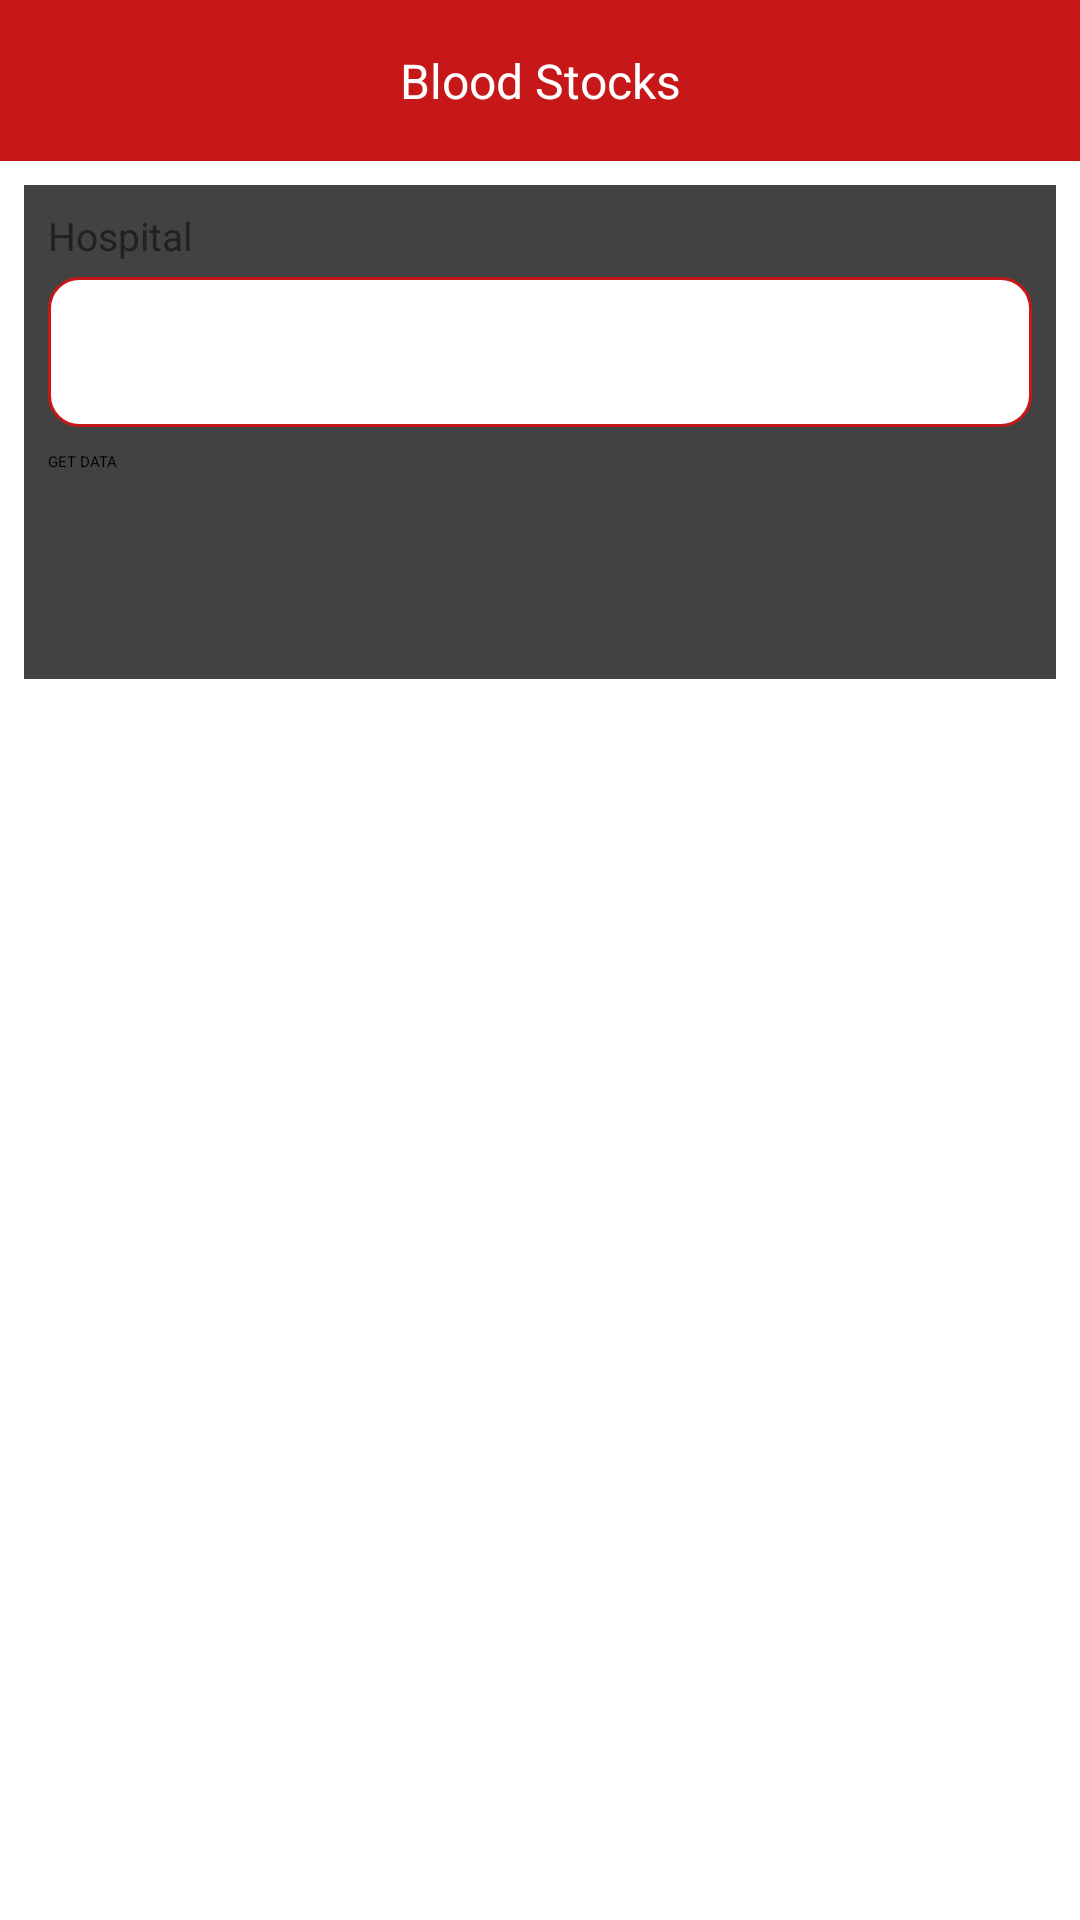

The Android layout XML behind this screen, and the referenced resources:
<!-- AndroidManifest.xml: application theme Theme.BloodApp -->
<!-- res/layout/activity_blood_stock.xml -->
<?xml version="1.0" encoding="utf-8"?>
<androidx.constraintlayout.widget.ConstraintLayout xmlns:android="http://schemas.android.com/apk/res/android"
    xmlns:app="http://schemas.android.com/apk/res-auto"
    xmlns:tools="http://schemas.android.com/tools"
    android:layout_width="match_parent"
    android:layout_height="match_parent"
    tools:context=".Views.BloodStock">

    <androidx.constraintlayout.widget.ConstraintLayout
        android:id="@+id/constraintLayout8"
        android:layout_width="0dp"
        android:layout_height="wrap_content"
        android:background="@color/secondary"
        app:layout_constraintEnd_toEndOf="parent"
        app:layout_constraintStart_toStartOf="parent"
        app:layout_constraintTop_toTopOf="parent">

        <ImageView
            android:id="@+id/stock_list_back_btn2"
            android:layout_width="wrap_content"
            android:layout_height="wrap_content"
            android:layout_marginStart="16dp"
            app:layout_constraintBottom_toBottomOf="parent"
            app:layout_constraintStart_toStartOf="parent"
            app:layout_constraintTop_toTopOf="parent"
            app:srcCompat="@drawable/ic_baseline_arrow_back_ios_new_24" />

        <TextView
            android:id="@+id/textView28"
            android:layout_width="wrap_content"
            android:layout_height="wrap_content"
            android:layout_marginTop="16dp"
            android:layout_marginBottom="16dp"
            android:text="Blood Stocks"
            android:textColor="@color/white"
            android:textSize="16dp"
            app:layout_constraintBottom_toBottomOf="parent"
            app:layout_constraintEnd_toEndOf="parent"
            app:layout_constraintStart_toStartOf="parent"
            app:layout_constraintTop_toTopOf="parent" />
    </androidx.constraintlayout.widget.ConstraintLayout>

    <androidx.cardview.widget.CardView
        android:id="@+id/cardView3"
        android:layout_width="0dp"
        android:layout_height="wrap_content"
        android:layout_marginStart="8dp"
        android:layout_marginTop="8dp"
        android:layout_marginEnd="8dp"
        app:layout_constraintEnd_toEndOf="parent"
        app:layout_constraintStart_toStartOf="parent"
        app:layout_constraintTop_toBottomOf="@+id/constraintLayout8">

        <androidx.constraintlayout.widget.ConstraintLayout
            android:layout_width="match_parent"
            android:layout_height="match_parent">

            <TextView
                android:id="@+id/textView31"
                android:layout_width="wrap_content"
                android:layout_height="wrap_content"
                android:layout_marginStart="8dp"
                android:layout_marginTop="8dp"
                android:text="Hospital"
                android:textColor="@color/material_black"
                android:textSize="13dp"
                app:layout_constraintStart_toStartOf="parent"
                app:layout_constraintTop_toTopOf="parent" />

            <Spinner
                android:id="@+id/stock_hospital_spinner"
                android:layout_width="0dp"
                android:layout_height="50dp"
                android:layout_marginStart="8dp"
                android:layout_marginTop="5dp"
                android:layout_marginEnd="8dp"
                android:background="@drawable/textfield_design"
                app:layout_constraintEnd_toEndOf="parent"
                app:layout_constraintStart_toStartOf="parent"
                app:layout_constraintTop_toBottomOf="@+id/textView31" />

            <Button
                android:id="@+id/stock_get_data_btn"
                android:layout_width="0dp"
                android:layout_height="60dp"
                android:layout_marginStart="8dp"
                android:layout_marginTop="8dp"
                android:layout_marginEnd="8dp"
                android:layout_marginBottom="16dp"
                android:text="GET DATA"
                app:layout_constraintBottom_toBottomOf="parent"
                app:layout_constraintEnd_toEndOf="parent"
                app:layout_constraintStart_toStartOf="parent"
                app:layout_constraintTop_toBottomOf="@+id/stock_hospital_spinner" />
        </androidx.constraintlayout.widget.ConstraintLayout>
    </androidx.cardview.widget.CardView>

    <LinearLayout
        android:id="@+id/stock_bloods"
        android:layout_width="0dp"
        android:layout_height="0dp"
        android:layout_marginStart="8dp"
        android:layout_marginTop="8dp"
        android:layout_marginEnd="8dp"
        android:layout_marginBottom="8dp"
        android:orientation="vertical"
        app:layout_constraintBottom_toBottomOf="parent"
        app:layout_constraintEnd_toEndOf="parent"
        app:layout_constraintStart_toStartOf="parent"
        app:layout_constraintTop_toBottomOf="@+id/cardView3"></LinearLayout>

</androidx.constraintlayout.widget.ConstraintLayout>
<!-- resources referenced by this layout -->
<resources>
  <color name="material_black">#212121</color>
  <color name="secondary">#C61818</color>
  <color name="white">#FFFFFFFF</color>
  <!-- drawable textfield_design (drawable) -->
  <?xml version="1.0" encoding="utf-8"?>
  <shape xmlns:android="http://schemas.android.com/apk/res/android"
      android:shape="rectangle"
      android:padding="10dp">
      <solid android:color="#FFFFFF" />
      <stroke android:width="1dp" android:color="@color/secondary"></stroke>
      <corners android:radius="10dp" />
  </shape>
  <style name="Theme.BloodApp" parent="Theme.MaterialComponents.DayNight.NoActionBar">
          
          <item name="colorPrimary">@color/secondary</item>
          <item name="colorPrimaryVariant">@color/secondaryDark</item>
          <item name="colorOnPrimary">@color/white</item>
          
          <item name="colorSecondary">@color/secondaryDark</item>
          <item name="colorSecondaryVariant">@color/secondaryDark</item>
          <item name="colorOnSecondary">@color/black</item>
          
          <item name="android:statusBarColor" tools:targetApi="l">?attr/colorPrimaryVariant</item>
          
      </style>
  <color name="secondaryDark">#AC1212</color>
  <color name="black">#FF000000</color>
</resources>
